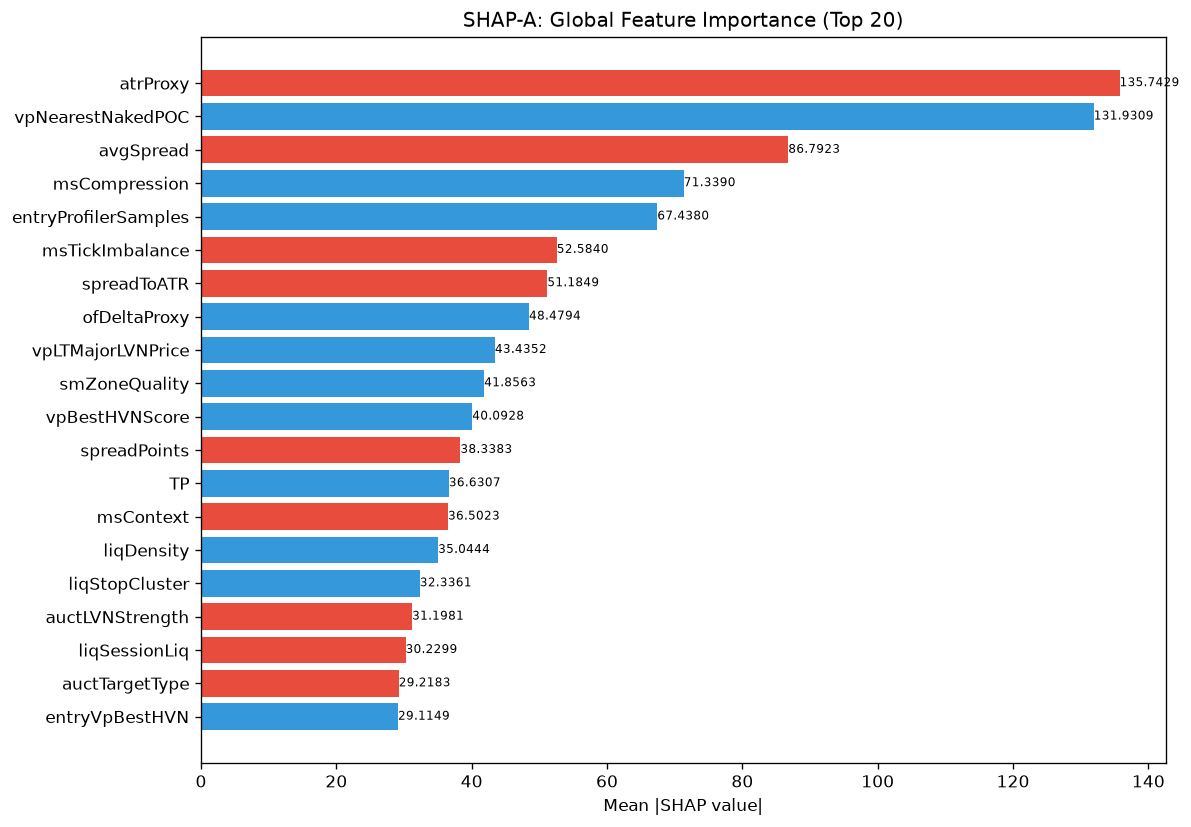

Values plotted in this chart, from the file beside it:
feature, category, mean_abs_shap, mean_shap, std_shap, rank
atrProxy, unknown, 135.7, -14.48, 121.7, 1
vpNearestNakedPOC, unknown, 131.9, 24.12, 267.6, 2
avgSpread, unknown, 86.79, -11.34, 95.69, 3
msCompression, unknown, 71.34, 14.56, 130.8, 4
entryProfilerSamples, unknown, 67.44, 8.126, 69.96, 5
msTickImbalance, unknown, 52.58, -4.069, 107.3, 6
spreadToATR, unknown, 51.18, -5.973, 48.94, 7
ofDeltaProxy, unknown, 48.48, 13.61, 67.69, 8
vpLTMajorLVNPrice, unknown, 43.44, 5.412, 34.92, 9
smZoneQuality, unknown, 41.86, 12.79, 73.8, 10
vpBestHVNScore, unknown, 40.09, 9.608, 69.45, 11
spreadPoints, unknown, 38.34, -3.126, 47.47, 12
TP, unknown, 36.63, 8.304, 60.41, 13
msContext, engine_composite, 36.5, -0.3694, 87.03, 14
liqDensity, unknown, 35.04, 11.76, 67.09, 15
liqStopCluster, unknown, 32.34, 1.492, 104.7, 16
auctLVNStrength, unknown, 31.2, -4.397, 58.22, 17
liqSessionLiq, unknown, 30.23, -2.81, 44.38, 18
auctTargetType, unknown, 29.22, -8.109, 28.93, 19
entryVpBestHVN, unknown, 29.11, 15.92, 130, 20
profilerMigMean, unknown, 28.42, -3.344, 28.42, 21
auctShapeConf, unknown, 27.09, 1.032, 31.64, 22
auctHVNStrength, unknown, 25.54, 2.212, 78.54, 23
profilerTQMean, unknown, 25.52, 1.45, 19.23, 24
ofAbsorption, unknown, 24.26, -0.01141, 29.89, 25
vpDistNakedPOC_ATR, unknown, 23.73, 0.01607, 12.77, 26
auctMajorLVN, unknown, 21.31, 6.744, 28.65, 27
entryPrice, unknown, 20.92, 0.03542, 72.88, 28
vpLTMajorHVNStrength, unknown, 18.83, -3.316, 24.28, 29
liqPremDisc, unknown, 18.41, -4.237, 28.23, 30
vpDevPOCSlope, unknown, 18.4, 2.76, 23.99, 31
ofParticipation, unknown, 18.32, 9.251, 69.28, 32
liqEqualHL, unknown, 18.12, 3.977, 84.2, 33
RR, unknown, 17.65, 1.779, 60.66, 34
auctTargetConf, unknown, 17.52, -2.941, 14.53, 35
smFVG, unknown, 16.79, 2.346, 35.41, 36
auctAcceptance, unknown, 16.65, 7.574, 61.41, 37
vpLTMajorHVNPrice, unknown, 15.58, -0.9702, 30.82, 38
vpLTPOCVelocity, unknown, 15.04, 1.9, 21.26, 39
vpCompVAH, unknown, 14.67, 1.055, 21.81, 40
thesis, unknown, 14.33, 1.25, 19.12, 41
entryVpDistLVN, unknown, 13.77, 0.816, 12.3, 42
auctRegimeConf, unknown, 13.42, 0.5174, 28.88, 43
session, unknown, 12.83, 1.917, 16.35, 44
profilerBalMean, unknown, 12.42, -2.881, 26.57, 45
auctDistLVN, unknown, 11.91, 1.36, 14.4, 46
vpBestHVN, unknown, 11.21, -3.545, 39.91, 47
vpLTMajorLVNStrength, unknown, 10.51, -1.836, 8.036, 48
msSpreadScore, unknown, 10.17, 1.022, 19.77, 49
entryVpVAH, unknown, 9.464, -0.5157, 9.578, 50
vpPullbackPOC, unknown, 9.417, -3.713, 16.97, 51
auctReversalRisk, unknown, 9.393, -1.263, 11.05, 52
auctMajorHVN, unknown, 9.294, -1.314, 11.65, 53
auctDistHVN, unknown, 9.254, -2.585, 14.76, 54
vpLTPOCAcceleration, unknown, 8.967, 2.417, 15.23, 55
smMitigation, unknown, 8.685, -0.7123, 6.166, 56
ofContext, engine_composite, 7.947, 2.784, 11.35, 57
SL, unknown, 7.916, -0.06102, 11.71, 58
vpPriceVsPOC, unknown, 7.815, 1.681, 20.92, 59
auctExpMoveATR, unknown, 7.665, -1.005, 13.64, 60
... 112 more rows
